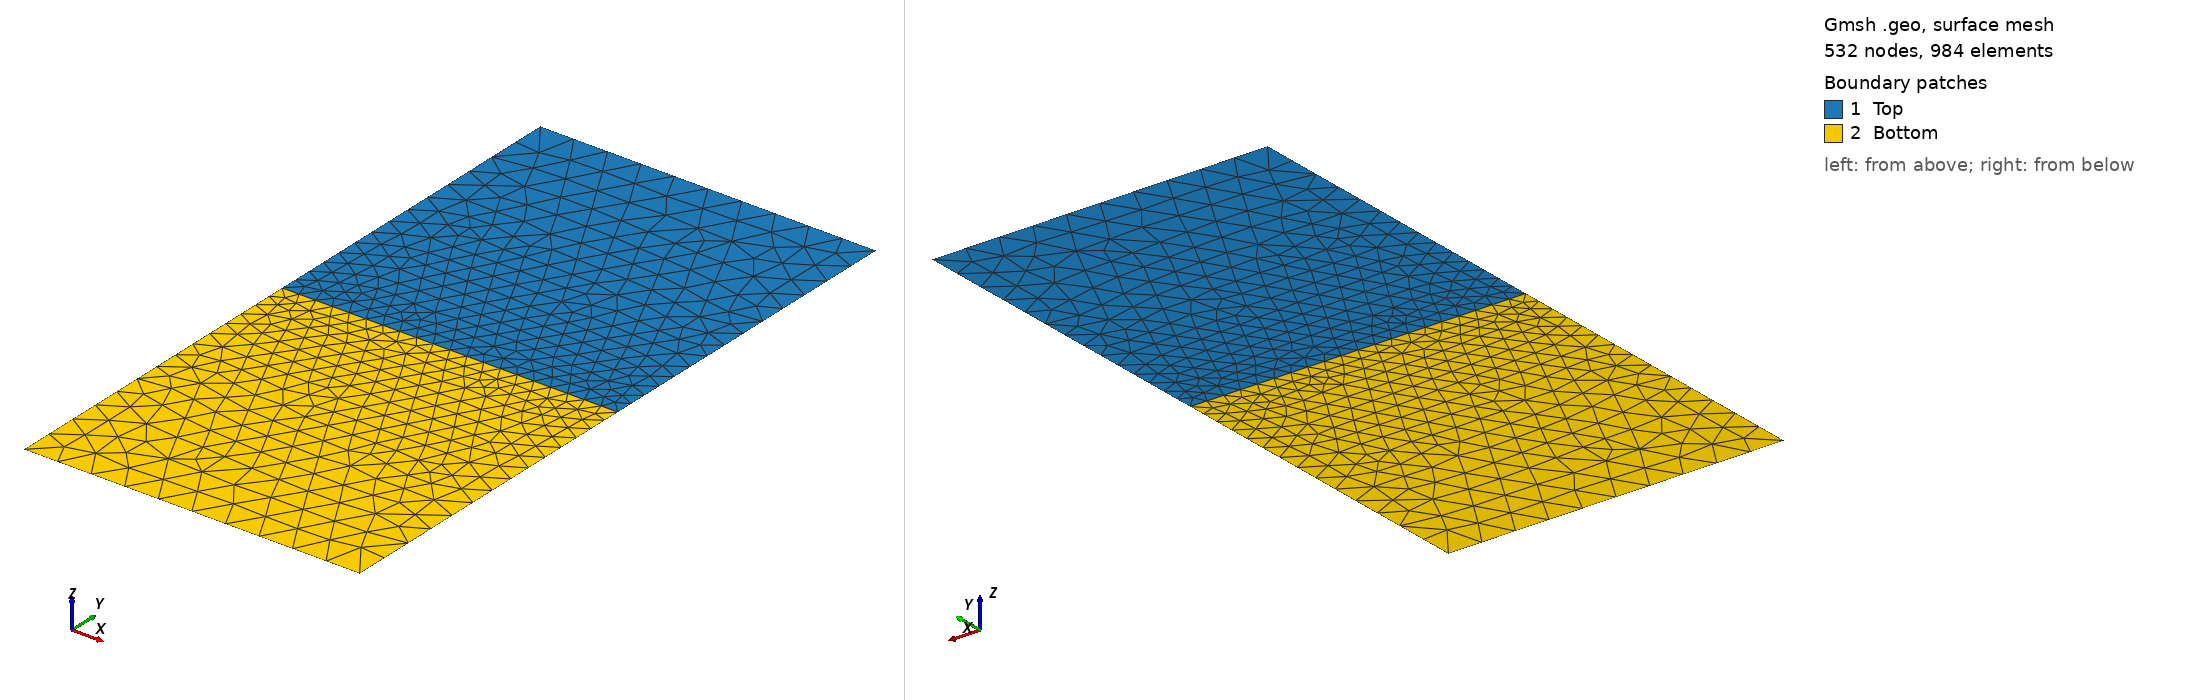

Gmsh geometry script, surface-meshed: 532 nodes, 984 surface elements. Boundary patches (legend numbers): 1 Top, 2 Bottom. Left view from above one corner, right view from below the opposite corner. Legend entries are the model's physical surfaces. The drawing asked Gmsh for element sizes between 1% and 20% of the model's largest extent; the script's own settings can give other sizes.

=== plate.geo (drawn) ===
h1 = .5;
h2 = 1.;
L = 10;
l = L / 20.;
Point(1) = {0, 0, 0, h1};
Point(2) = {L, 0, 0, h1};
Point(3) = {L, L, 0, h2};
Point(4) = {0, L, 0, h2};
Point(5) = {l, 0, 0, h1};

Point(6) = {0, 0, 0, h1};
Point(7) = {L, -L, 0, h2};
Point(8) = {0, -L, 0, h2};

Line(1) = {1, 5};
Line(2) = {4, 1};
Line(3) = {3, 4};
Line(4) = {2, 3};
Line(5) = {5, 2};

Line Loop(1) = {2, 3, 4, 5, 1};
Plane Surface(1) = {1};

Line(6) = {5, 6};
Line(7) = {6, 8};
Line(8) = {8, 7};
Line(9) = {7, 2};
Line Loop(2) = {6, 7, 8, 9, -5};
Plane Surface(2) = {2};

Physical Line("XBlocked") = {2, 7};
Physical Line("YBlocked") = {8};
Physical Line("Traction") = {3};
//+
Physical Surface("Top", 12) = {1};
Physical Surface("Bottom", 13) = {2};
